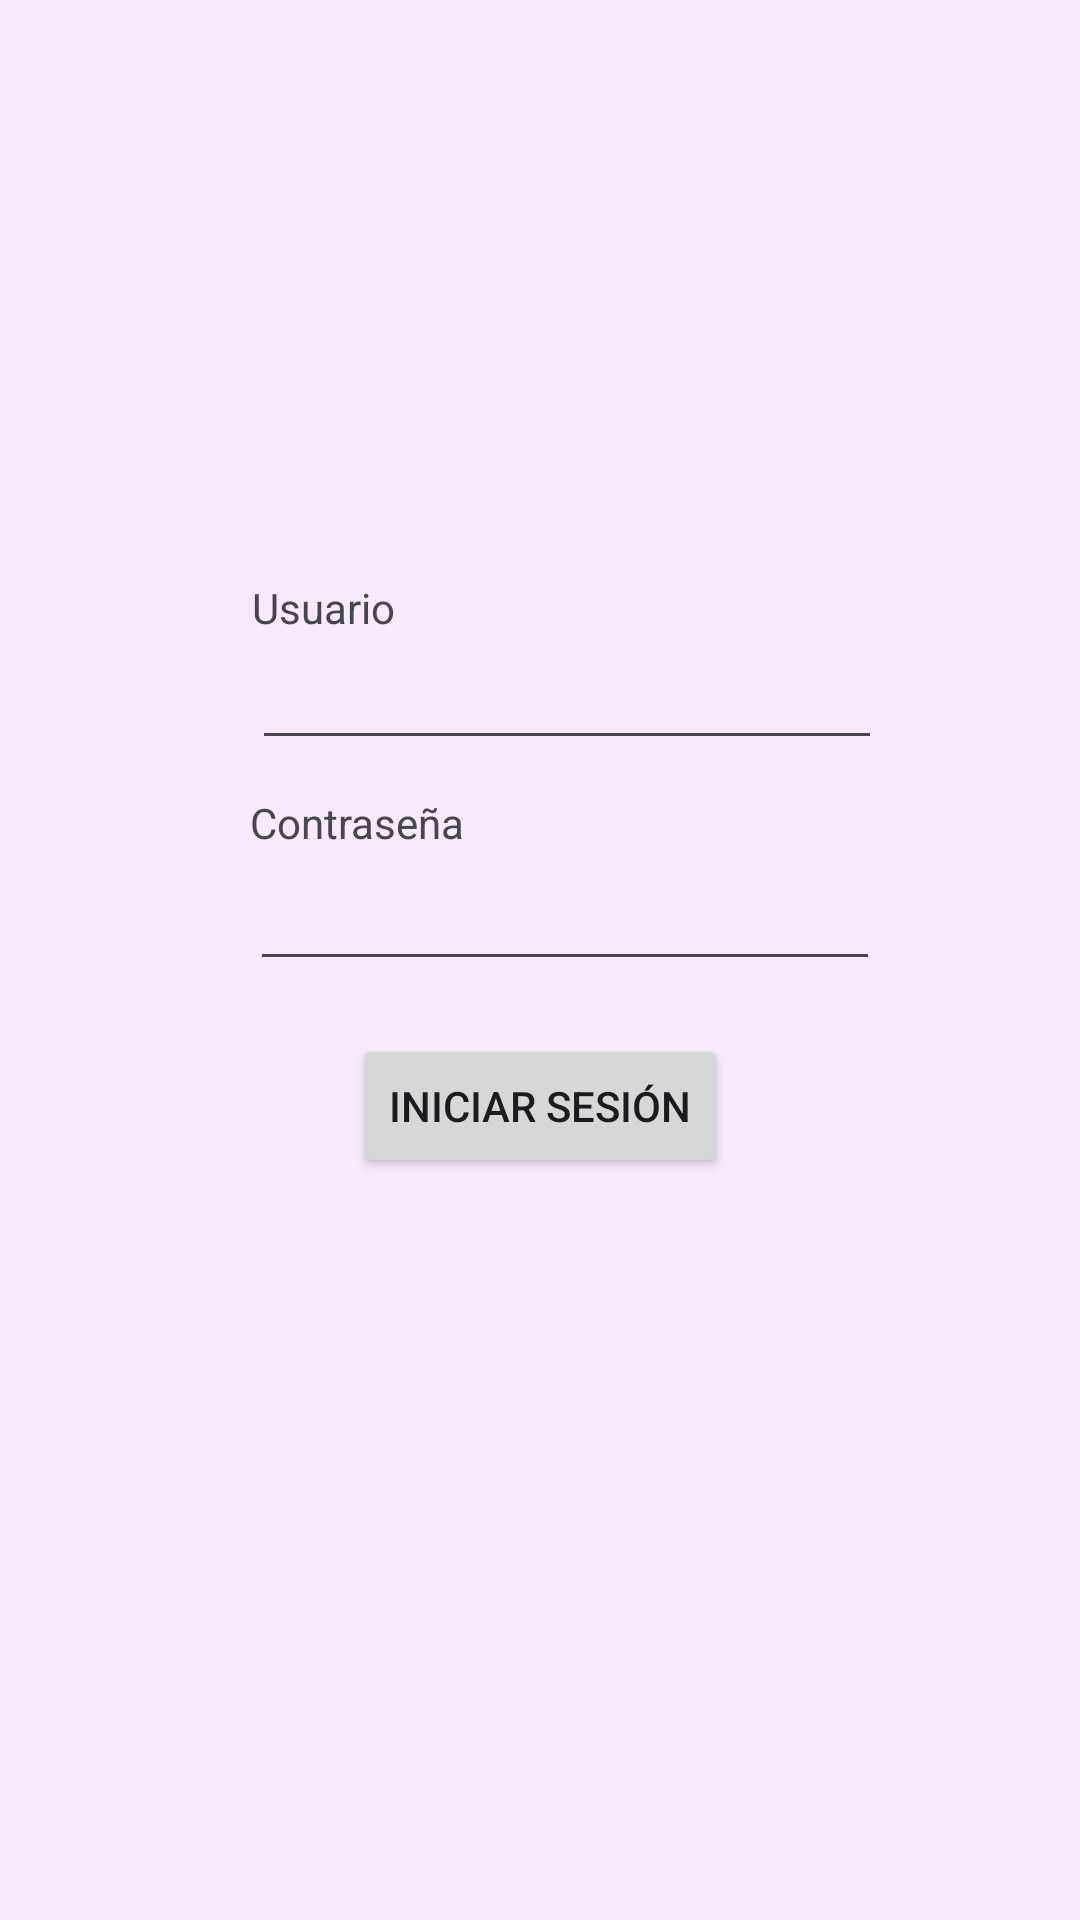

Produce the Android XML layout that renders to this screen, including the resource entries it uses.
<!-- AndroidManifest.xml: application theme Theme.Lab2_20210548 -->
<!-- res/layout/activity_main.xml -->
<?xml version="1.0" encoding="utf-8"?>
<androidx.constraintlayout.widget.ConstraintLayout xmlns:android="http://schemas.android.com/apk/res/android"
    xmlns:app="http://schemas.android.com/apk/res-auto"
    xmlns:tools="http://schemas.android.com/tools"
    android:id="@+id/main"
    android:layout_width="match_parent"
    android:layout_height="match_parent"
    android:background="#F6EAFB"
    tools:context=".MainActivity">

    <TextView
        android:id="@+id/textView"
        android:layout_width="wrap_content"
        android:layout_height="wrap_content"
        android:text="Usuario"
        app:layout_constraintBottom_toBottomOf="parent"
        app:layout_constraintEnd_toEndOf="parent"
        app:layout_constraintHorizontal_bias="0.269"
        app:layout_constraintStart_toStartOf="parent"
        app:layout_constraintTop_toTopOf="parent"
        app:layout_constraintVertical_bias="0.311" />

    <TextView
        android:id="@+id/textView2"
        android:layout_width="wrap_content"
        android:layout_height="wrap_content"
        android:text="Contraseña"
        app:layout_constraintBottom_toBottomOf="parent"
        app:layout_constraintEnd_toEndOf="parent"
        app:layout_constraintHorizontal_bias="0.289"
        app:layout_constraintStart_toStartOf="parent"
        app:layout_constraintTop_toTopOf="parent"
        app:layout_constraintVertical_bias="0.426" />

    <EditText
        android:id="@+id/password"
        android:layout_width="wrap_content"
        android:layout_height="wrap_content"
        android:ems="10"
        android:inputType="textPassword"
        app:layout_constraintBottom_toTopOf="@+id/login_start"
        app:layout_constraintEnd_toEndOf="@+id/textView2"
        app:layout_constraintHorizontal_bias="0.0"
        app:layout_constraintStart_toStartOf="@+id/textView2"
        app:layout_constraintTop_toBottomOf="@+id/textView2"
        app:layout_constraintVertical_bias="0.095" />

    <EditText
        android:id="@+id/username"
        android:layout_width="wrap_content"
        android:layout_height="wrap_content"
        android:ems="10"
        android:inputType="text"
        app:layout_constraintBottom_toTopOf="@+id/textView2"
        app:layout_constraintStart_toStartOf="@+id/textView"
        app:layout_constraintTop_toBottomOf="@+id/textView"
        app:layout_constraintVertical_bias="0.0" />

    <Button
        android:id="@+id/login_start"
        android:layout_width="wrap_content"
        android:layout_height="wrap_content"
        android:text="Iniciar Sesión"
        app:layout_constraintBottom_toBottomOf="parent"
        app:layout_constraintEnd_toEndOf="parent"
        app:layout_constraintStart_toStartOf="parent"
        app:layout_constraintTop_toTopOf="parent"
        app:layout_constraintVertical_bias="0.582" />

</androidx.constraintlayout.widget.ConstraintLayout>
<!-- resources referenced by this layout -->
<resources>
  <style name="Theme.Lab2_20210548" parent="Base.Theme.Lab2_20210548" />
  <style name="Base.Theme.Lab2_20210548" parent="Theme.Material3.DayNight.NoActionBar">
          
          
      </style>
</resources>
